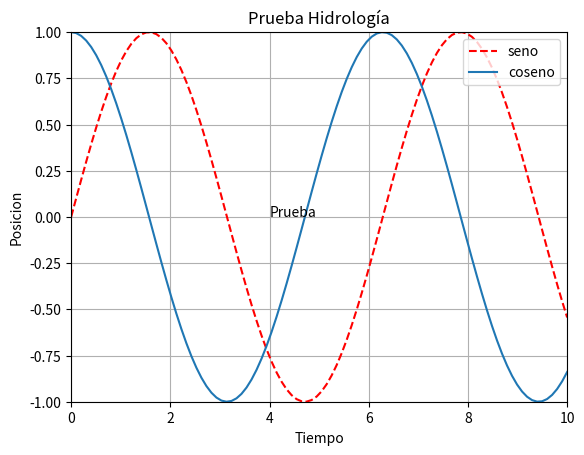

Write the Python code that produced this figure.
#Importante instalar python -m pip install -U pip
#                    python -m pip install -U matplotlib
# Puede arrojar error por compatibilidad, se puede componer con anaconda
# cmd: py -m pip install matplotlib
#      https://www.lfd.uci.edu/~gohlke/pythonlibs/#matplotlib
# cmd: carpeta de la descarga 
# cmd: py -m pip install "el nombre del archivo"
# entrar al lenguaje y detectar version: matplotlib.__version__
# Ejecutar la prueba de este repositorio para instalar el kernel en caso de que no esté instalado
# [redacted]

import numpy as np
import matplotlib.pyplot as plt
import pandas as pd



def a(x):
    return np.sin(x)

g= lambda x: np.cos(x)

v=[0, 10, -1, 1]

x=np.linspace(0, 10, 100)

plt.plot(x, a(x), 'r--', label="seno", )
plt.plot(x, g(x), label="coseno")
plt.xlabel("Tiempo")
plt.ylabel("Posicion")
plt.legend(loc=1)
plt.title("Prueba Hidrología")
plt.text(4, 0, "Prueba")
plt.axis(v)
plt.grid()

